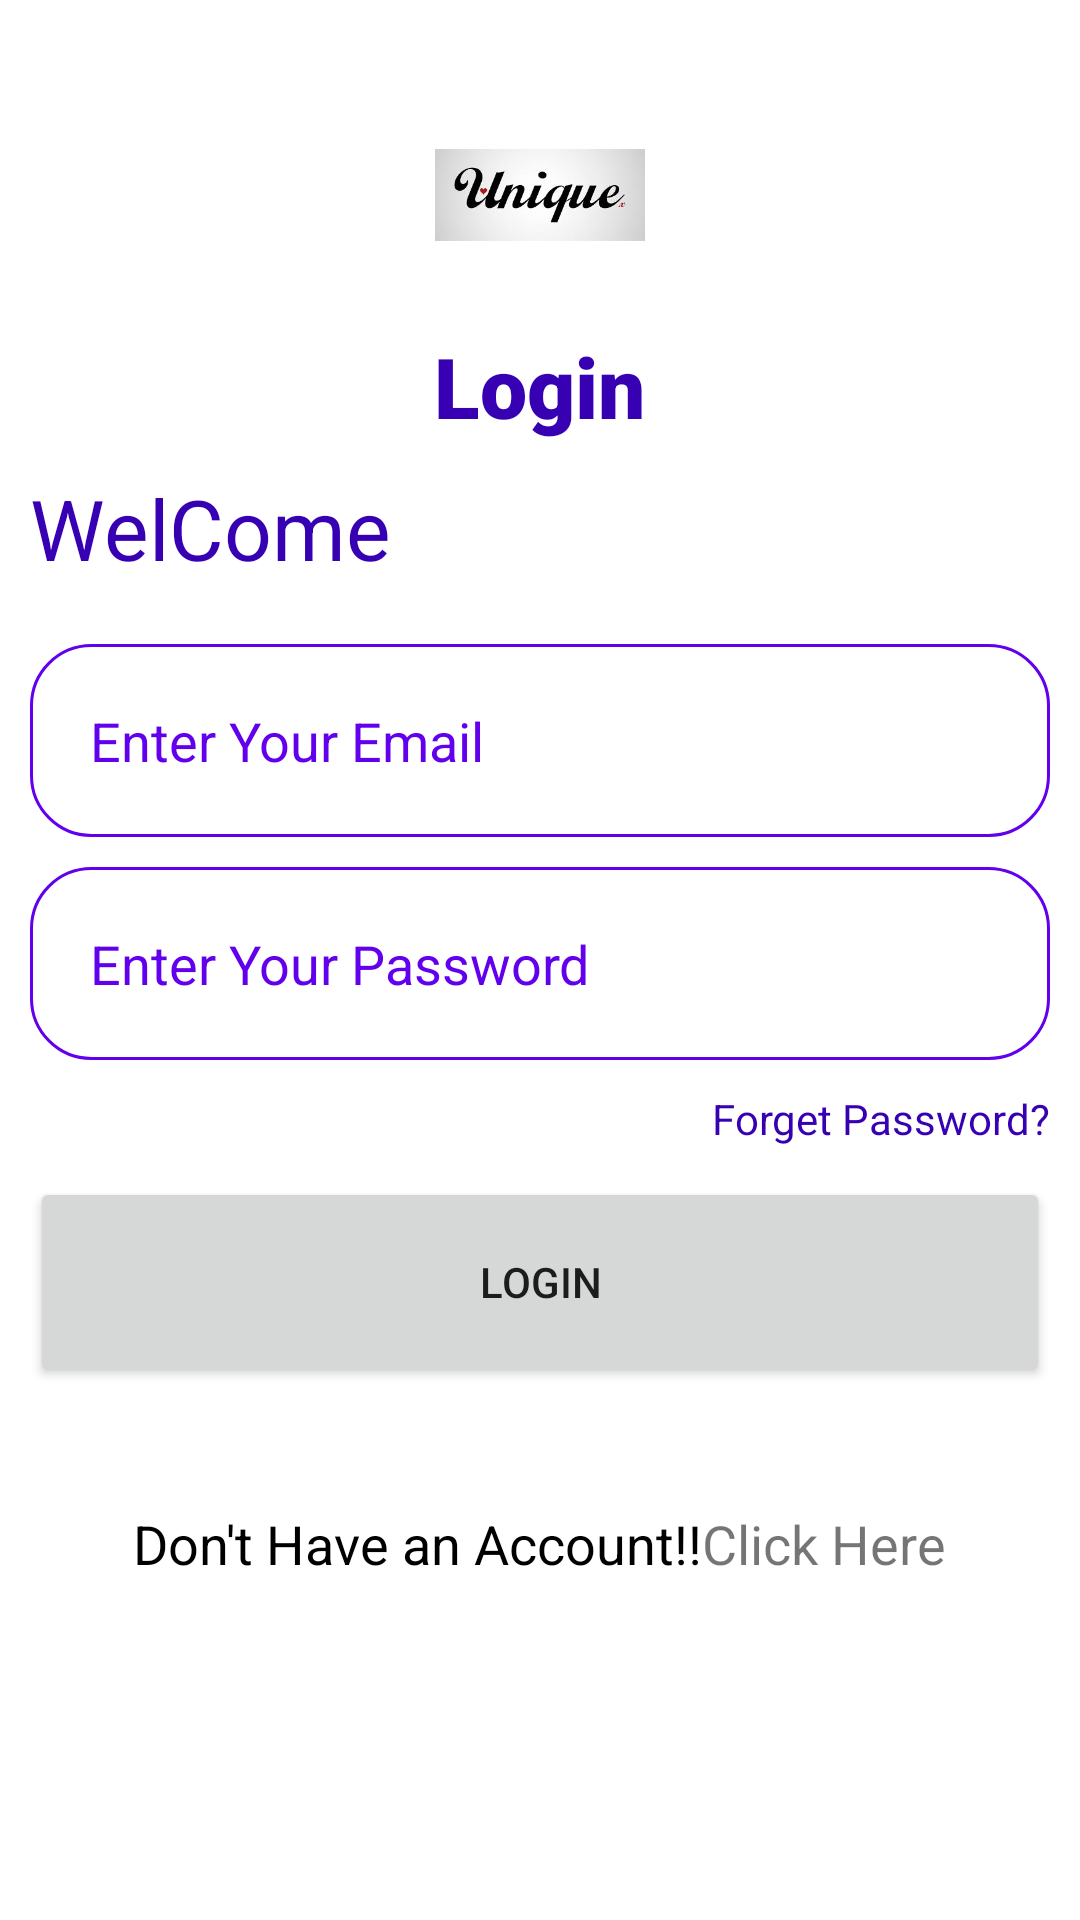

The Android layout XML behind this screen, and the referenced resources:
<!-- AndroidManifest.xml: application theme Theme.SharePreferenceApplication -->
<!-- res/layout/activity_sing_in.xml -->
<?xml version="1.0" encoding="utf-8"?>
<androidx.appcompat.widget.LinearLayoutCompat xmlns:android="http://schemas.android.com/apk/res/android"
    xmlns:app="http://schemas.android.com/apk/res-auto"
    xmlns:tools="http://schemas.android.com/tools"
    android:layout_width="match_parent"
    android:layout_height="match_parent"
    tools:context=".sharepref.SingInActivity"
    android:orientation="vertical">
    <LinearLayout
        android:layout_width="match_parent"
        android:layout_height="wrap_content"
        android:layout_marginTop="20dp"
        android:orientation="vertical"
        android:padding="10dp">

        <ImageView
            android:layout_width="70dp"
            android:layout_height="70dp"
            android:layout_gravity="center"
            android:src="@drawable/img"
            />

        <TextView
            android:layout_width="wrap_content"
            android:layout_height="wrap_content"
            android:layout_gravity="center"
            android:layout_marginTop="10dp"
            android:text="Login"
            android:textColor="@color/purple_700"
            android:textSize="28sp"
            android:fontFamily="sans-serif-black"
            />
        <TextView
        android:layout_width="wrap_content"
        android:layout_height="wrap_content"

        android:layout_marginTop="10dp"
        android:text="WelCome"
        android:textColor="@color/purple_700"
        android:textSize="28sp"
            />


        <EditText
            android:id="@+id/edtEmailLogin"
            android:layout_width="match_parent"
            android:layout_height="wrap_content"
            android:layout_marginTop="20dp"
            android:hint="Enter Your Email"
            android:inputType="textEmailAddress"
            android:maxLength="36"
            android:maxLines="1"
            android:minLines="1"
            android:padding="20dp"
            android:background="@drawable/item_edit_backgtound"
            android:textColorHint="@color/purple_500"
            />

        <EditText
            android:id="@+id/edtPasswordLogin"
            android:layout_width="match_parent"
            android:layout_height="wrap_content"
            android:layout_marginTop="10dp"
            android:hint="Enter Your Password"
            android:inputType="textPassword"
            android:maxLength="12"
            android:maxLines="1"
            android:minLines="1"
            android:padding="20dp"
            android:background="@drawable/item_edit_backgtound"
            android:textColorHint="@color/purple_500"
            />
        <TextView
        android:id="@+id/txtForgetPassword"
        android:layout_width="wrap_content"
        android:layout_height="wrap_content"
        android:layout_gravity="end"
        android:clickable="true"
        android:text="Forget Password?"
        android:textSize="14sp"
            android:textColor="@color/purple_700"
        android:layout_marginTop="10dp"
        />

        <Button
            android:id="@+id/btnLogin"
            android:layout_width="match_parent"
            android:layout_height="70dp"
            android:layout_gravity="center"
            android:layout_marginTop="10dp"
            android:text="Login" />



        <androidx.appcompat.widget.LinearLayoutCompat
            android:layout_width="wrap_content"
            android:layout_height="wrap_content"
            android:orientation="horizontal"
            android:layout_gravity="center"
            android:layout_marginTop="30dp">
            <androidx.appcompat.widget.AppCompatTextView
                android:layout_width="wrap_content"
                android:layout_height="wrap_content"
                android:text="Don't Have an Account!!"
                android:layout_marginTop="10dp"
                android:textSize="18sp"
                android:textColor="@color/black"
                />
            <androidx.appcompat.widget.AppCompatTextView
                android:layout_width="wrap_content"
                android:layout_height="wrap_content"
                android:text="Click Here"
                android:layout_marginTop="10dp"
                android:textSize="18sp"
                android:textColor="@color/blue"
                android:id="@+id/txt_sing_Up"
                />


        </androidx.appcompat.widget.LinearLayoutCompat>

    </LinearLayout>
</androidx.appcompat.widget.LinearLayoutCompat>
<!-- resources referenced by this layout -->
<resources>
  <!-- drawable img: png bitmap (drawable-v24, 25986 bytes) -->
  <!-- drawable item_edit_backgtound (drawable) -->
  <?xml version="1.0" encoding="utf-8"?>
  <shape android:shape="rectangle" xmlns:android="http://schemas.android.com/apk/res/android">
  <stroke android:width="1dp"
      android:color="@color/purple_500"/>
      <corners android:radius="20dp"/>
  </shape>
  <style name="Theme.SharePreferenceApplication" parent="Theme.MaterialComponents.DayNight.DarkActionBar">
          
          <item name="colorPrimary">@color/purple_500</item>
          <item name="colorPrimaryVariant">@color/purple_700</item>
          <item name="colorOnPrimary">@color/white</item>
          
          <item name="colorSecondary">@color/teal_200</item>
          <item name="colorSecondaryVariant">@color/teal_700</item>
          <item name="colorOnSecondary">@color/black</item>
          
          <item name="android:statusBarColor" tools:targetApi="l">?attr/colorPrimaryVariant</item>
          
      </style>
  <!-- not gathered from this repository: default colours our renderer supplied (Android Studio template values) -->
  <color name="purple_500">#FF6200EE</color>
  <color name="purple_700">#FF3700B3</color>
  <color name="teal_200">#FF03DAC5</color>
  <color name="teal_700">#FF018786</color>
  <color name="black">#FF000000</color>
  <color name="white">#FFFFFFFF</color>
</resources>
